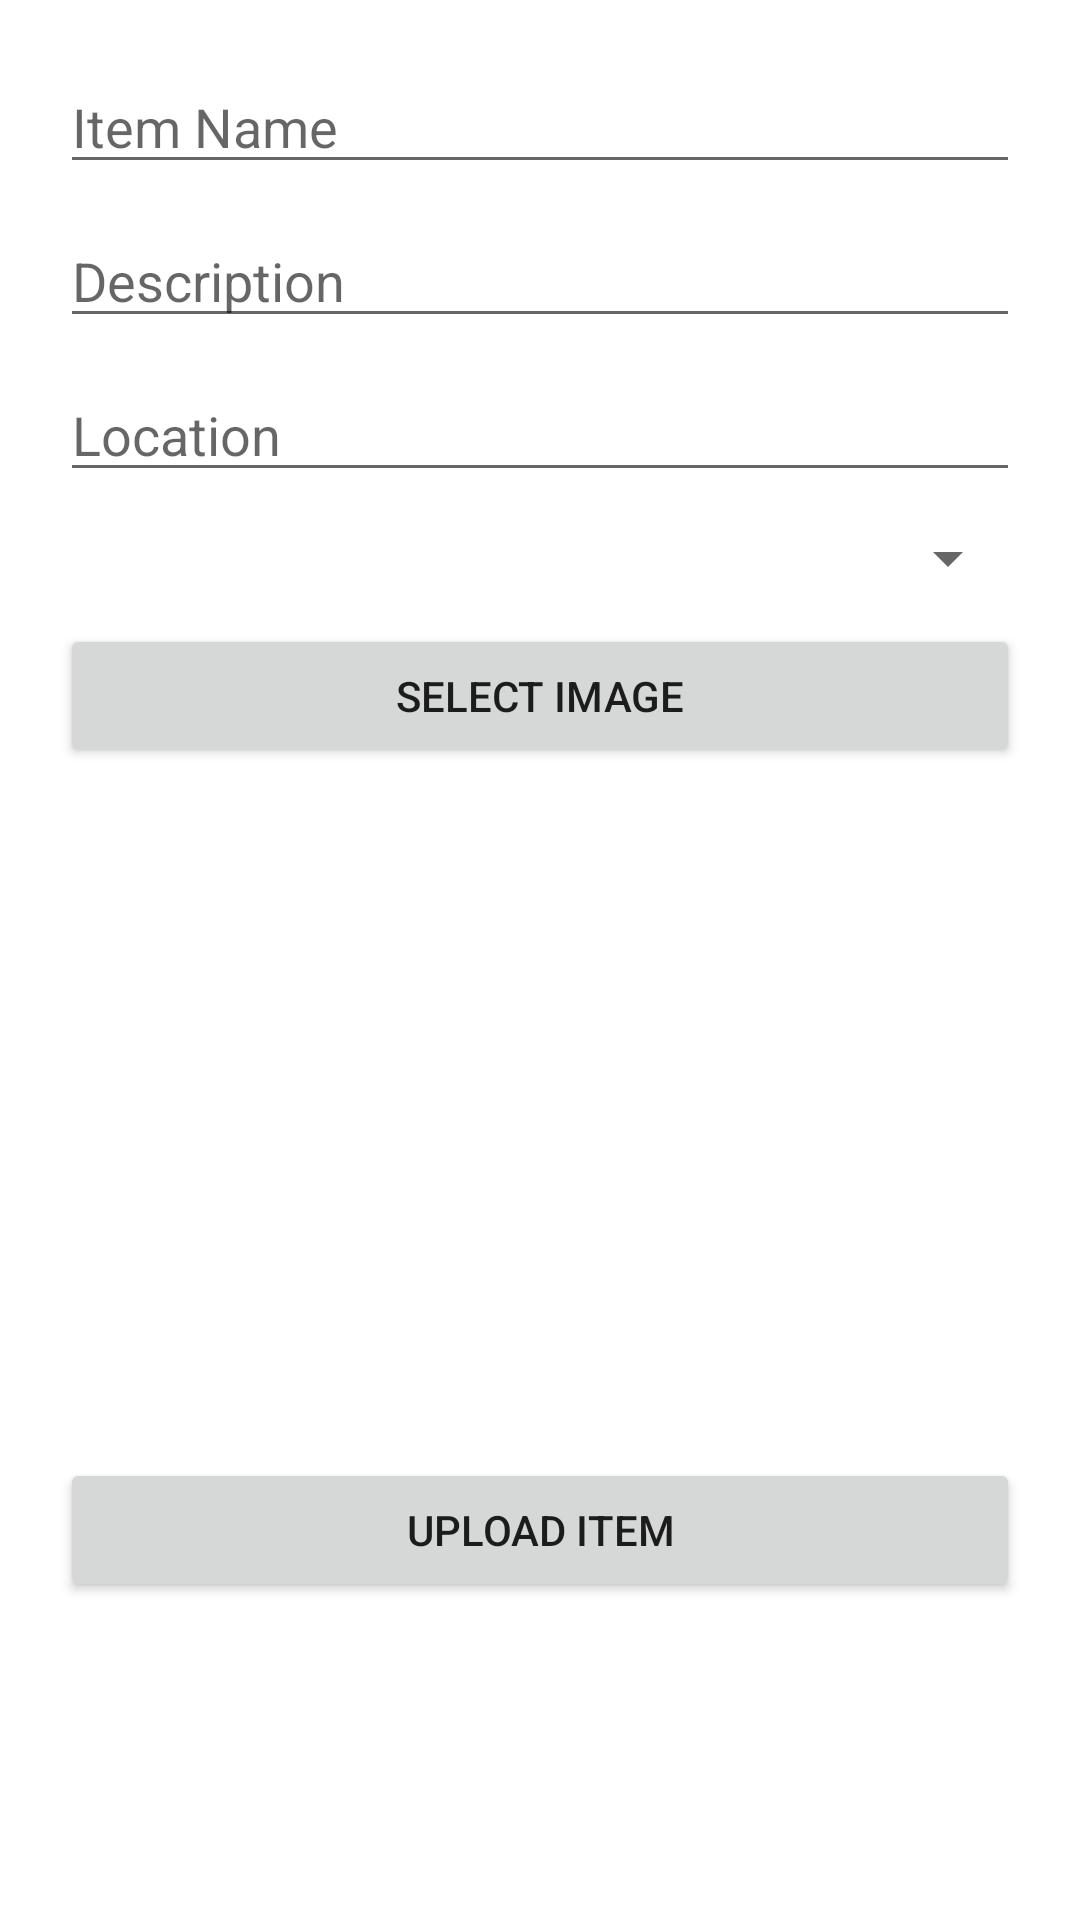

Layout XML and referenced resources for this Android screen:
<!-- AndroidManifest.xml: application theme Theme.ReClaimIt -->
<!-- res/layout/fragment_add_item.xml -->
<ScrollView xmlns:android="http://schemas.android.com/apk/res/android"
    android:layout_width="match_parent"
    android:layout_height="match_parent">

    <LinearLayout
        android:layout_width="match_parent"
        android:layout_height="wrap_content"
        android:orientation="vertical"
        android:padding="20dp">

        <EditText
            android:id="@+id/itemNameEt"
            android:hint="Item Name"
            android:layout_width="match_parent"
            android:layout_height="wrap_content"/>

        <EditText
            android:id="@+id/descEt"
            android:hint="Description"
            android:layout_width="match_parent"
            android:layout_height="wrap_content"
            android:layout_marginTop="10dp"/>

        <EditText
            android:id="@+id/locationEt"
            android:hint="Location"
            android:layout_width="match_parent"
            android:layout_height="wrap_content"
            android:layout_marginTop="10dp"/>

        <Spinner
            android:id="@+id/typeSpinner"
            android:layout_width="match_parent"
            android:layout_height="wrap_content"
            android:layout_marginTop="10dp"/>

        <Button
            android:id="@+id/selectImageBtn"
            android:text="Select Image"
            android:layout_width="match_parent"
            android:layout_height="wrap_content"
            android:layout_marginTop="10dp"/>

        <ImageView
            android:id="@+id/imagePreview"
            android:layout_width="match_parent"
            android:layout_height="200dp"
            android:layout_marginTop="10dp"
            android:scaleType="centerCrop"/>

        <Button
            android:id="@+id/uploadBtn"
            android:text="Upload Item"
            android:layout_width="match_parent"
            android:layout_height="wrap_content"
            android:layout_marginTop="20dp"/>

    </LinearLayout>

</ScrollView>
<!-- resources referenced by this layout -->
<resources>
  <style name="Theme.ReClaimIt" parent="Theme.MaterialComponents.DayNight.NoActionBar">
          
          <item name="colorPrimary">#6200EE</item>
          <item name="colorPrimaryVariant">#3700B3</item>
          <item name="colorOnPrimary">#FFFFFF</item>
  
          <item name="colorSecondary">#03DAC5</item>
      </style>
</resources>
